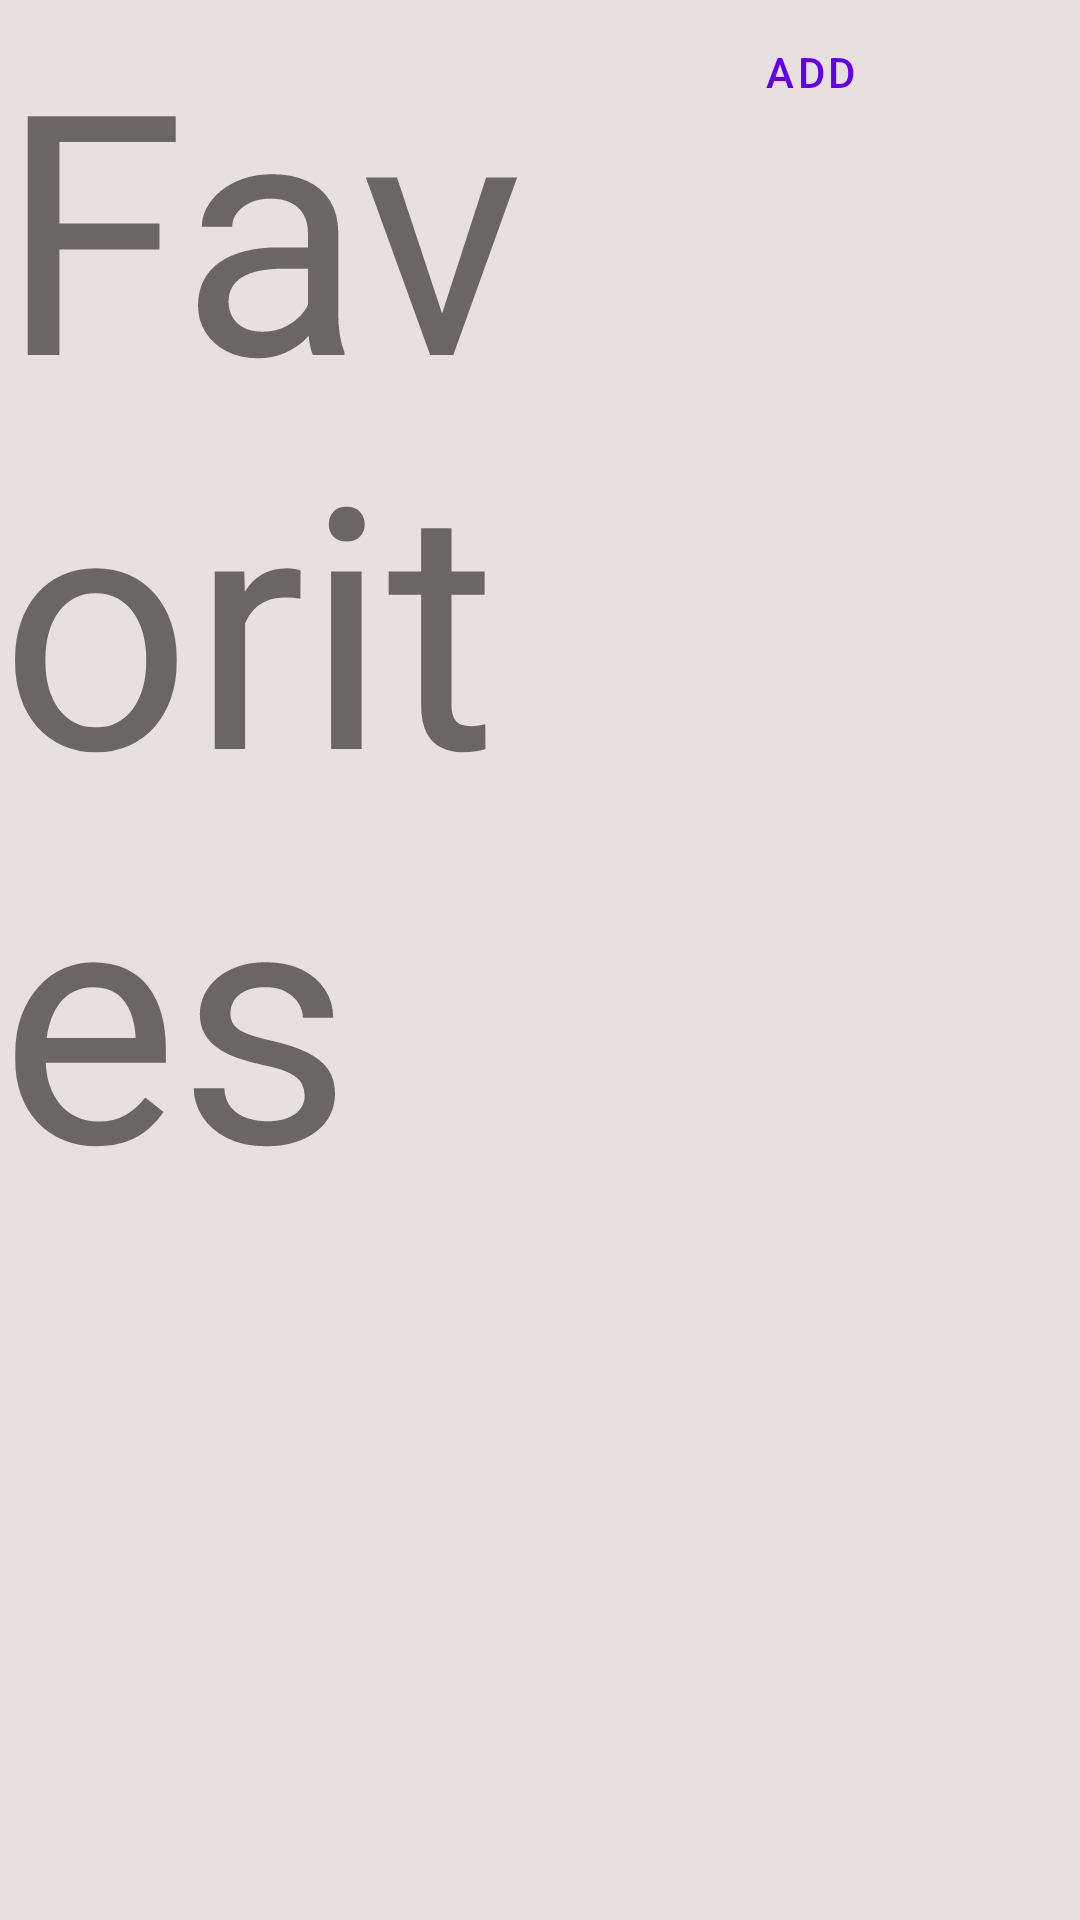

Write the Android layout XML for this screen, with the resource values it uses.
<!-- AndroidManifest.xml: application theme Theme.Safiri -->
<!-- res/layout/favourite_header.xml -->
<?xml version="1.0" encoding="utf-8"?>
<LinearLayout xmlns:android="http://schemas.android.com/apk/res/android"
    xmlns:app="http://schemas.android.com/apk/res-auto"
    android:id="@+id/favorites_header"
    android:layout_width="match_parent"
    android:layout_height="wrap_content"
    android:background="@color/gray"
    android:orientation="horizontal">


    <TextView
        android:id="@+id/favorite_text"
        app:autoSizeTextType="uniform"
        android:layout_width="0dp"
        android:layout_height="match_parent"
        android:layout_gravity="center_vertical"
        android:layout_weight="1"
        android:text="@string/favorites" />

    <com.google.android.material.button.MaterialButton
        android:id="@+id/add_button"
        style="@style/Widget.MaterialComponents.Button.TextButton"
        android:layout_width="0dp"
        android:layout_height="wrap_content"
        android:layout_gravity="end"
        android:layout_weight="1"
        android:text="@string/add" />

</LinearLayout>
<!-- resources referenced by this layout -->
<resources>
  <color name="gray">#E8E0DF</color>
  <string name="add">Add</string>
  <string name="favorites">Favorites</string>
  <style name="Theme.Safiri" parent="Theme.MaterialComponents.Light.NoActionBar">
          
          <item name="colorPrimary">@color/purple_500</item>
          <item name="colorPrimaryVariant">@color/purple_700</item>
          <item name="colorOnPrimary">@color/white</item>
          
          <item name="colorSecondary">@color/teal_200</item>
          <item name="colorSecondaryVariant">@color/teal_700</item>
          <item name="colorOnSecondary">@color/black</item>
          
          <item name="android:statusBarColor" tools:targetApi="l">?attr/colorPrimaryVariant</item>
          
      </style>
  <color name="purple_500">#FF6200EE</color>
  <color name="purple_700">#FF3700B3</color>
  <color name="white">#FFFFFFFF</color>
  <color name="teal_200">#FF03DAC5</color>
  <color name="teal_700">#FF018786</color>
  <color name="black">#FF000000</color>
</resources>
